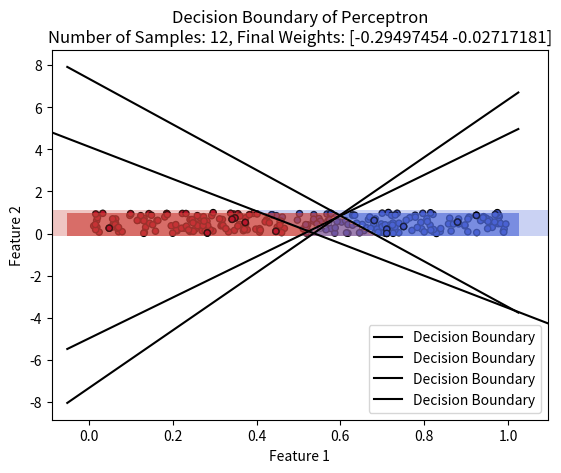

This chart was generated by the following Python code:
import numpy as np
import matplotlib.pyplot as plt

# Установка начального значения для генератора случайных чисел для воспроизводимости
np.random.seed(0)

# Генерация выборки из 250 случайных точек в двумерном пространстве
n_samples = 250
X = np.random.rand(n_samples, 2)  # Случайные координаты (x, y)

# Определение меток классов на основе заданного условия
Y = (((7 * X[:, 0] - 3)) + (X[:, 1] - 0.3) < 0.5).astype(int)  # Преобразуем в бинарный формат (0 и 1)

class Perceptron:
    def __init__(self, learning_rate=0.1, n_iterations=1000):
        # Инициализация параметров перцептрона
        self.learning_rate = learning_rate  # Скорость обучения
        self.n_iterations = n_iterations    # Количество итераций обучения
        self.weights = np.zeros(2)          # Веса модели инициализируются нулями
        self.bias = 0                        # Смещение модели инициализируется нулем

    def fit(self, X, y):
        # Метод для обучения перцептрона на данных X с метками y
        n_samples, n_features = X.shape      # Получаем количество образцов и признаков

        for _ in range(self.n_iterations):    # Обучение в течение заданного количества итераций
            for idx, x_i in enumerate(X):     # Проходим по каждому образцу данных
                linear_output = np.dot(x_i, self.weights) + self.bias  # Линейная комбинация входов и весов
                y_predicted = self.activation_function(linear_output)   # Применяем активационную функцию

                # Обновление весов и смещения на основе ошибки предсказания
                update = self.learning_rate * (y[idx] - y_predicted)
                self.weights += update * x_i   # Обновление весов
                self.bias += update              # Обновление смещения

    def activation_function(self, x):
        # Пороговая активационная функция (step function)
        return np.where(x >= 0, 1, 0)         # Возвращает 1, если x >= 0, иначе 0

    def predict(self, X):
        # Метод для предсказания классов на основе входных данных X
        linear_output = np.dot(X, self.weights) + self.bias  # Линейная комбинация входов и весов
        return self.activation_function(linear_output)       # Применяем активационную функцию

# Функция для визуализации данных и разделяющей прямой с подписями
def plot_decision_boundary(X, y, model, num_samples):
    plt.scatter(X[:, 0], X[:, 1], c=y, cmap='coolwarm', edgecolors='k', s=20)  # Отображение точек данных
    
    # Определение границ для построения разделяющей прямой
    x_min, x_max = X[:, 0].min() - 0.1, X[:, 0].max() + 0.1
    y_min, y_max = X[:, 1].min() - 0.1, X[:, 1].max() + 0.1
    
    xx, yy = np.meshgrid(np.linspace(x_min, x_max, 100), np.linspace(y_min, y_max, 100))  
    Z = model.predict(np.c_[xx.ravel(), yy.ravel()])   # Предсказание классов для каждой точки сетки
    Z = Z.reshape(xx.shape)                             # Преобразование предсказаний в форму сетки
    
    plt.contourf(xx, yy, Z, alpha=0.3, cmap='coolwarm')   # Отображение разделяющей прямой
    
    if model.weights[1] != 0:  
        slope = -model.weights[0] / model.weights[1]
        intercept = -model.bias / model.weights[1]
        
        x_line = np.linspace(x_min, x_max)
        y_line = slope * x_line + intercept
        
        plt.plot(x_line, y_line, color='black', label='Decision Boundary')   # Отображение линии разделения
    
    plt.xlabel('Feature 1')                               # Подпись оси X
    plt.ylabel('Feature 2')                               # Подпись оси Y
    plt.title(f'Decision Boundary of Perceptron\n'
              f'Number of Samples: {num_samples}, '
              f'Final Weights: {model.weights}')         # Заголовок графика с подписями (только конечные веса)
    plt.legend()                                         # Легенда графика
    plt.show()                                           # Показать график

if __name__ == "__main__":
    # ###############################################################
    # Основной блок программы, который выполняется при запуске скрипта.
    # Здесь создается экземпляр перцептрона, обучается модель,
    # визуализируются результаты и проводятся тесты с различными начальными весами.
    # ###############################################################

    # Создание экземпляра класса Perceptron с заданной скоростью обучения и количеством итераций
    perceptron = Perceptron(learning_rate=0.1, n_iterations=1000)

    # Обучение перцептрона на всех сгенерированных данных (X, Y)
    perceptron.fit(X, Y)

    # Визуализация разделяющей прямой и данных для всех точек (250)
    plot_decision_boundary(X, Y, perceptron, num_samples=250)

    # Вывод финальных весов и смещения после обучения модели в консоль
    print("Weights:", perceptron.weights)  # Печать финальных весов
    print("Bias:", perceptron.bias)          # Печать финального смещения

    # Проверка, чтобы избежать деления на ноль при вычислении уравнения прямой
    if perceptron.weights[1] != 0: 
        # Вычисление наклона (slope) разделяющей прямой
        slope = -perceptron.weights[0] / perceptron.weights[1]
        # Вычисление пересечения (intercept) с осью Y
        intercept = -perceptron.bias / perceptron.weights[1]
        
        # Вывод уравнения разделяющей прямой в консоль
        print(f"Equation of the decision boundary: y = {slope:.2f} * x + {intercept:.2f}")
    else:
        print("The decision boundary is vertical.")  # Если прямая вертикальна

    # ###############################################################
    # Генерация меньшего множества данных (от 10 до 15 точек).
    # ###############################################################

    n_samples_small = np.random.randint(10, 16)  # Случайное количество точек от 10 до 15
    X_small = np.random.rand(n_samples_small, 2)   # Случайные координаты для меньшего множества
    Y_small = (((7 * X_small[:, 0] - 3)) + (X_small[:, 1] - 0.3) < 0.5).astype(int)  # Определение меток классов

    # ###############################################################
    # Функция для тестирования перцептрона с различными начальными значениями весов 
    # и смещения на меньшем множестве.
    #
    # Тесты:
    #
    # Тест №1: Нулевые начальные веса и смещение.
    #
    # Тест №2: Случайные начальные веса от -1 до +1.
    #
    # Тест №3: Пользовательские начальные веса [0.5, -0.5] и смещение -0.5.
    #
    # ###############################################################

    def test_perceptron_with_initial_conditions(X_test, Y_test):
        initial_conditions_list = [
            (np.zeros(2), 0),                       # Нулевые начальные веса и смещение
            (np.random.rand(2) * (np.random.choice([-1, 1])), np.random.rand() * (np.random.choice([-1, 1]))),   # Случайные начальные веса и смещение от -1 до +1 
            ([0.5, -0.5], -0.5)                    # Пример пользовательских начальных весов и смещения 
        ]
        
        for i, initial_weights in enumerate(initial_conditions_list):
            perceptron_test = Perceptron(learning_rate=0.1, n_iterations=1000)
            
            # Вывод информации о текущем тесте в консоль
            print(f"\nTesting #{i+1} with initial weights: {initial_weights[0]}, initial bias: {initial_weights[1]}")
            
            # Установка начальных весов и смещения для текущего экземпляра перцептрона
            perceptron_test.weights = initial_weights[0] if isinstance(initial_weights[0], np.ndarray) else np.array(initial_weights[0])
            perceptron_test.bias = initial_weights[1]
            
            # Обучение перцептрона на тестовых данных
            perceptron_test.fit(X_test, Y_test)
            
            # Визуализация разделяющей прямой и данных для текущего теста
            plot_decision_boundary(X_test, Y_test, perceptron_test,
                                   num_samples=len(X_test))

            # Вывод финальных весов и смещения после обучения модели в консоль
            print("Final Weights:", perceptron_test.weights)
            print("Final Bias:", perceptron_test.bias)

            if perceptron_test.weights[1] != 0: 
                slope = -perceptron_test.weights[0] / perceptron_test.weights[1]  # Наклон прямой
                intercept = -perceptron_test.bias / perceptron_test.weights[1]     # Пересечение с осью Y
                
                # Вывод уравнения разделяющей прямой в консоль
                print(f"Equation of the decision boundary: y = {slope:.2f} * x + {intercept:.2f}")
            else:
                print("The decision boundary is vertical.")  # Если прямая вертикальна

    test_perceptron_with_initial_conditions(X_small, Y_small)  # Запуск функции тестирования на меньшем множестве

